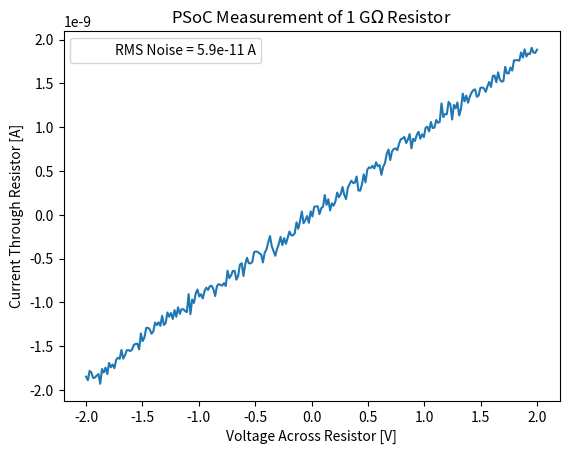

This figure's Python source:
import numpy as np
from matplotlib import pyplot as plt



# data1 collected with 1 MOhm resistor across Vgs and TIA with reference of 2 V
# current1 = -1e-6/20e3*np.array([39006,38616,38131,37937,37442,37287,36895,36664,36181,35889,35752,35187,34887,34885,34330,34043,33572,33421,33044,32774,32254,32298,31924,31319,31070,30971,30281,30104,29912,29480,29355,28872,28482,28250,27746,27637,27263,26921,26761,26458,26009,26020,25327,24997,24598,24371,24267,24016,23721,23406,22855,22606,22200,21943,21578,21351,21004,20874,20293,19868,19874,19443,19184,18943,18357,18302,18023,17633,17247,16967,16412,16403,16137,15615,15313,15193,15006,14386,14135,13951,13321,13218,12702,12812,12306,11919,11812,11186,11013,10673,10178,9998,9543,9564,9323,9036,8360,8128,7810,7541,7306,6958,6706,6428,6015,5760,5612,5124,4778,4782,4281,3884,3388,3300,2814,2595,2243,2119,1626,1468,1269,712,284,336,-184,-356,-442,-1181,-1227,-1679,-2172,-2269,-2707,-2699,-3299,-3317,-3828,-4199,-4668,-4943,-4976,-5535,-5504,-5826,-6190,-6725,-7098,-7127,-7712,-7926,-8132,-8584,-8981,-9168,-9464,-9657,-9999,-10118,-10559,-10869,-11108,-11475,-11931,-12267,-12635,-12873,-13308,-13595,-13705,-14068,-14379,-14723,-14979,-15001,-15690,-15967,-16170,-16579,-16861,-17310,-17671,-17581,-18154,-18425,-18653,-19233,-19306,-19825,-19855,-20330,-20533,-20927,-21138,-21512,-21825,-22225,-22486,-22783,-23084,-23371,-23537,-24231,-24139,-24620,-24430,-25016,-25643,-25583,-26061,-26175,-26607,-27252,-27460,-27596,-27893,-28293,-28566,-28932,-29142,-29270,-29688,-30355,-30374,-30734,-30995,-31221,-31693,-31752,-32165,-32393,-33037,-33346,-33120,-33864,-33841,-34326,-34516,-35107,-35203,-35735,-35716,-36167,-36477,-37051,-37240,-37564,-37724,-38167,-38256,-38648,-39289,-39296,-39492,-39827,-40385,-40352])
# voltage1 = np.linspace(-2,2,len(current1))

# plt.plot(voltage1, current1)
# plt.gca().get_yaxis().get_major_formatter().set_powerlimits((0, 0))
# plt.xlabel('Voltage Across Resistor [V]')
# plt.ylabel('Current Through Resistor [A]')
# plt.show()

# current2 = -1e-6/20e3*np.array([84114,84559,86087,85988,85170,85219,85835,84943,84624,82960,83723,83906,84327,84524,85463,86423,86550,85418,85105,83864,86310,85936,85237,86034,85636,85029,84724,85056,84629,83797,84167,84924,85065,88680,88517,86953,86638,86763,87863,86876,86869,88310,86889,86619,86680,87086,86911,87324,88242,88210,87320,86841,87070,87658,87321,87515,87318,87136,84594,83915,86587,86203,86163,85942,86112,84334,83173,83475,82095,84888,86589,87072,86707,86751,86391,87100,86524,87304,87240,86389,86234,85464,86269,85525,86716,84892,84436,84510,87031,86671,86742,87116,86272,86326,86616,85370,85199,84928,85266,84871,84653,84497,83359,84386,84465,84576,84403,85937,86413,85410,85393,84597,85678,84027,84235,82319,81709,82168,81949,82180,81794,82420,81334,81297,81531,81360,80609,81195,81619,81769,81401,82467,81946,82093,81838,81900,81536,79961,79307,78995,79965,80153,79573,80494,80432,79056,80647,80446,81064,81751,82252,80197,79944,79839,79701,80416,81125,81221,79974,79076,76384,76184,76552,77361,77022,77213,78481,78701,78710,79358,78798,78093,78200,77663,77083,77324,78710,78817,78323,77238,77015,77320,77342,78265,79464,80990,81185,78778,77208,79502,79298,78497,79001,78624,79167,77648,77908,78010,77588,79321,79452,77797,78159,77891,77955,78035,78236,78169,76778,77948,77949,78039,78125,77282,77735,77941,78623,78057,78233,79488,79539,78650,78968,80359,79894,80432,79865,79943,79022,78384,80091,80204,80462,80752,78586,78577,77393,78116,78754,79217,78846,78334,76652,77683,77751,76605,76168,76564,77517,77378,79019,78568,78161,77986,77607,78490])
# current3 = -1e-6/20e3*np.array([90517,89240,88649,88412,88228,88623,88934,88690,88086,89208,89236,89827,90499,89609,89501,88310,89054,88686,89190,89191,89489,88677,87926,87833,88605,87721,88076,87238,87188,87037,87326,86671,86692,87250,87717,89178,88969,88858,89571,89475,87934,88300,88631,87892,88315,88217,89186,89088,88981,89413,88296,87379,87702,87394,88317,88474,87006,86516,86489,86231,86023,83314,84337,86215,86948,88089,88872,89425,88592,87834,87984,88554,87646,88030,88497,88322,88889,89043,87442,86728,86526,86395,87737,87669,87939,87471,86077,85619,85401,86649,86882,85778,87535,86000,86749,86882,86338,87415,87517,87131,87633,86559,87213,86809,86355,86650,85758,86423,86195,84470,85239,85759,85342,86077,86562,85126,84880,85769,84589,85848,85463,85867,85551,85407,85111,84858,85891,85680,86003,85925,84893,86055,86148,86729,87074,87232,86326,86723,82522,81867,82155,82086,81608,84591,85535,85441,84660,85391,85542,86066,86825,86487,87355,87229,85400,85862,86653,87112,87915,87482,86667,86340,86846,86750,85924,85923,85548,86604,86252,87194,86530,85339,84621,84369,85323,84791,84226,83910,85267,85238,85107,84238,84260,83748,85167,84829,83614,83755,83857,83571,83495,81897,80545,80774,80543,79951,80112,80401,79977,80082,79041,79004,79011,79106,82900,84268,84605,84936,84254,83426,83544,83305,83176,83176,82997,83366,82960,82127,82191,82988,82551,82590,83491,83533,82460,81996,81612,81747,82327,83245,82616,83667,83965,83749,83238,81977,81539,82146,83043,83111,82629,82082,82817,81497,81359,81929,81787,81113,81410,81777,80827,80811,80267,80697,80657,79774])
# current4 = -1e-6/20e3*np.array([92504,90953,90214,90678,91098,90342,89972,83356,86747,90860,91294,89911,89982,89632,90862,89990,89925,90765,91274,86896,86518,86016,84031,83084,81757,81669,82954,79991,79515,80301,79493,81537,83908,84463,84868,81746,81787,81849,82122,85044,86063,86924,86621,84604,83067,83059,84476,84226,84208,83970,84044,83914,84136,84914,83742,83254,83311,84297,84249,83509,83018,83504,83666,83736,83042,84330,84652,83100,84023,84180,84431,82412,82074,82128,82454,82735,83389,83070,82447,81763,81663,82039,82448,82091,82427,82826,82821,82877,81592,81844,81623,82108,82554,83225,83173,82011,82061,82379,81661,82039,82794,81956,83058,83363,82933,82345,83584,83094,83193,83253,82064,82602,83393,83747,83624,83292,82524,82620,82553,82476,83212,82150,81555,82460,81674,81212,81473,81805,81872,81874,81628,81672,81838,81760,81653,80340,80613,80772,81613,81823,81643,81424,81240,81232,81932,82246,80741,80742,81276,81410,83247,81520,81496,81243,80762,81445,81950,82604,81980,82000,82952,82289,84204,84023,83323,82626,83087,81331,80153,80338,80442,79983,79616,79847,81173,81581,81544,80777,80729,80374,79969,81166,80850,79900,81217,81093,80615,80877,80460,79635,80114,79637,79741,80679,81496,81097,81254,80486,79528,79461,79491,79417,79221,79815,79416,79481,79495,80703,81092,81215,80754,80721,79977,79494,80468,80353,80270,79504,79828,79829,80351,78003,78598,79353,79929,79187,77499,77553,79278,79161,79423,79142,78802,78624,78838,79226,80099,79168,75001,75391,75160,75298,74850,74739,75013,75223,74936,75126,74516,73896,75174,77372,77703,77966,78283,78103])
# # current4 = -1e-6/20e3*np.array([])
# # current4 = -1e-6/20e3*np.array([])
# # current4 = -1e-6/20e3*np.array([])
# # current4 = -1e-6/20e3*np.array([])
# voltage2 = np.linspace(-2,2,len(current2))

# plt.plot(voltage2, -current2)
# plt.plot(voltage2, -current3)
# plt.plot(voltage2, -current4)
# plt.gca().get_yaxis().get_major_formatter().set_powerlimits((0, 0))
# plt.xlabel('Gate Voltage on Device [V]')
# plt.ylabel('-Current Through Device [A]')
# plt.show()


# Collected with a 10 MOhm resistor across Vgs and TIA with reference of 2 V
current5 = -1e-6/20e3*np.array([2988,2947,2901,2960,2923,2856,2786,2800,2759,2683,2670,2625,2593,2585,2615,2526,2501,2463,2361,2404,2360,2318,2277,2280,2241,2168,2124,2125,2093,2028,2055,1980,1994,1951,1889,1900,1852,1771,1767,1725,1681,1672,1605,1596,1589,1547,1532,1489,1458,1371,1397,1353,1281,1304,1224,1214,1174,1139,1123,1132,1094,977,970,967,939,889,840,851,809,786,714,734,640,670,636,568,564,533,505,482,441,406,332,341,265,230,191,196,178,99,106,67,41,73,-31,-3,-62,-114,-122,-112,-165,-225,-234,-303,-348,-313,-363,-355,-469,-470,-504,-530,-541,-615,-657,-700,-681,-672,-680,-755,-784,-780,-859,-874,-902,-943,-1008,-1034,-1055,-1064,-1118,-1087,-1126,-1180,-1236,-1248,-1312,-1341,-1352,-1391,-1386,-1424,-1464,-1537,-1501,-1587,-1615,-1597,-1710,-1656,-1719,-1790,-1801,-1837,-1838,-1890,-1923,-1922,-2002,-2040,-2053,-2108,-2099,-2173,-2196,-2191,-2269,-2304,-2327,-2355,-2416,-2421,-2406,-2484,-2521,-2555,-2576,-2626,-2620,-2657,-2724,-2695,-2727,-2811,-2804,-2854,-2873,-2937,-2946,-2994,-3037,-3026,-3046,-3125,-3162,-3166,-3247,-3201,-3278,-3292,-3298,-3330,-3369,-3450,-3394,-3465,-3522,-3532,-3568,-3595,-3588,-3681,-3657,-3722,-3725,-3753,-3838,-3837,-3837,-3953,-3988,-3973,-4007,-4042,-4079,-4084,-4107,-4158,-4175,-4158,-4252,-4219,-4287,-4342,-4355,-4409,-4442,-4432,-4496,-4527,-4527,-4579,-4636,-4628,-4685,-4733,-4738,-4752,-4770,-4848,-4895,-4909,-4920,-4966,-5011,-5049])
current6 = -1e-6/20e3*np.array([-638,-605,-623,-636,-620,-619,-675,-633,-606,-623,-633,-653,-644,-693,-642,-629,-663,-671,-654,-691,-676,-656,-670,-655,-657,-707,-713,-717,-706,-700,-693,-697,-702,-730,-713,-761,-730,-741,-755,-693,-714,-719,-782,-759,-755,-754,-779,-764,-787,-775,-782,-762,-785,-787,-767,-782,-785,-773,-781,-803,-836,-844,-815,-799,-778,-823,-816,-842,-833,-836,-835,-868,-864,-850,-856,-863,-845,-830,-833,-852,-866,-885,-845,-825,-883,-909,-837,-894,-877,-921,-951,-882,-957,-963,-928,-905,-880,-877,-912,-924,-927,-908,-925,-965,-935,-937,-970,-926,-950,-955,-948,-990,-983,-965,-953,-980,-971,-959,-961,-993,-974,-1019,-984,-987,-1006,-1027,-1044,-1018,-1042,-1006,-1035,-997,-1065,-1014,-1035,-998,-1030,-1002,-1054,-1062,-1041,-1062,-1078,-1017,-1036,-1063,-1085,-1079,-1064,-1054,-1088,-1085,-1070,-1085,-1124,-1125,-1062,-1114,-1109,-1063,-1083,-1035,-1121,-1140,-1075,-1145,-1084,-1092,-1096,-1157,-1131,-1133,-1173,-1171,-1173,-1156,-1143,-1177,-1153,-1191,-1151,-1179,-1179,-1195,-1156,-1185,-1136,-1187,-1194,-1204,-1197,-1188,-1254,-1209,-1240,-1243,-1225,-1199,-1224,-1214,-1270,-1236,-1220,-1203,-1230,-1190,-1254,-1238,-1243,-1213,-1247,-1225,-1272,-1253,-1219,-1294,-1305,-1258,-1316,-1291,-1270,-1294,-1295,-1284,-1328,-1351,-1357,-1312,-1320,-1322,-1332,-1339,-1345,-1359,-1341,-1390,-1302,-1341,-1323,-1346,-1353,-1384,-1334,-1404,-1339,-1375,-1348,-1358,-1367,-1378,-1392,-1366,-1419,-1385,-1393,-1401])
current7 = -1e-6/20e3*np.array([-972,-971,-972,-984,-1004,-992,-966,-940,-945,-987,-990,-993,-938,-934,-964,-988,-953,-982,-1001,-1015,-974,-969,-956,-981,-1000,-945,-1006,-963,-976,-1039,-947,-979,-996,-1016,-977,-945,-971,-989,-971,-956,-944,-972,-997,-988,-971,-987,-935,-977,-1016,-975,-981,-1000,-971,-1008,-1043,-991,-973,-974,-981,-974,-989,-1007,-966,-968,-1012,-994,-1000,-964,-1004,-1007,-954,-1048,-988,-995,-949,-982,-952,-1007,-961,-960,-960,-991,-1035,-990,-1030,-973,-969,-963,-996,-954,-988,-990,-1014,-988,-957,-956,-1026,-1001,-973,-973,-947,-996,-1002,-1017,-1016,-983,-1022,-1001,-995,-968,-978,-1003,-996,-1006,-990,-989,-1021,-973,-983,-1019,-958,-972,-1005,-1005,-1006,-1008,-995,-967,-1000,-967,-995,-994,-972,-992,-1006,-1032,-1017,-982,-994,-994,-1000,-989,-939,-1015,-980,-992,-984,-969,-1008,-986,-1000,-1002,-978,-987,-997,-989,-992,-1008,-1016,-1032,-1028,-994,-1029,-994,-1054,-991,-1026,-1025,-1068,-978,-976,-1032,-1027,-1007,-999,-1037,-994,-971,-1032,-1005,-982,-1017,-1004,-986,-1025,-1021,-1056,-1000,-1003,-1046,-979,-1022,-1053,-1027,-1046,-1022,-1010,-1046,-1070,-1066,-988,-1038,-1005,-975,-1004,-1053,-1020,-995,-1017,-1000,-1022,-1023,-1037,-1030,-1016,-993,-975,-988,-1057,-1017,-994,-1003,-1030,-975,-1022,-1025,-1040,-1081,-1030,-999,-1032,-1052,-1042,-1017,-993,-1008,-1070,-1022,-1035,-1040,-1056,-1044,-1001,-1031,-1034,-1042,-999,-1062,-1035,-1036,-1019,-960,-1029,-996,-1010,-1019])
current8 = -1e-6/20e3*np.array([-941,-930,-955,-942,-934,-930,-922,-944,-967,-944,-937,-937,-942,-964,-930,-963,-917,-979,-987,-987,-963,-947,-936,-930,-925,-942,-949,-937,-968,-971,-958,-956,-988,-958,-925,-943,-967,-971,-940,-964,-974,-974,-902,-955,-912,-944,-921,-929,-995,-978,-973,-994,-953,-972,-1006,-979,-956,-959,-968,-936,-997,-947,-979,-961,-997,-988,-962,-978,-999,-985,-971,-1013,-974,-976,-973,-966,-984,-1024,-997,-966,-972,-987,-998,-949,-972,-968,-986,-966,-959,-979,-952,-964,-1008,-1013,-992,-984,-954,-973,-994,-937,-971,-940,-985,-996,-998,-977,-946,-986,-970,-984,-962,-998,-957,-989,-965,-996,-963,-984,-975,-987,-983,-966,-983,-974,-1010,-967,-983,-954,-987,-986,-974,-1000,-965,-987,-939,-948,-1001,-968,-1013,-1026,-1004,-1011,-999,-985,-1044,-1033,-957,-966,-999,-976,-1030,-995,-996,-947,-1019,-997,-951,-987,-975,-1005,-959,-971,-987,-1014,-971,-1004,-1002,-972,-1004,-1001,-1000,-1009,-980,-990,-1019,-980,-967,-985,-1066,-1019,-984,-1031,-992,-1019,-980,-1005,-962,-1023,-973,-1024,-1058,-1007,-1031,-1038,-1012,-996,-997,-1016,-1038,-1014,-1027,-1006,-979,-1029,-1006,-973,-1030,-1013,-1049,-1014,-1009,-1027,-1005,-998,-1074,-1027,-1004,-1007,-1034,-1020,-981,-984,-1027,-1001,-1008,-1006,-988,-1046,-1046,-1050,-1024,-1021,-1018,-1019,-1036,-1027,-1015,-1044,-1057,-1039,-1064,-1039,-1005,-968,-1022,-1037,-1042,-991,-1052,-1058,-1002,-1034,-1050,-1021,-1024,-1028])
current9 = -1e-6/1e6*np.array([1001,1042,935,956,1017,1012,990,972,1083,914,954,898,973,845,895,863,905,810,785,798,696,796,756,701,699,710,692,637,629,625,690,508,597,552,446,443,462,512,486,384,413,381,422,307,412,390,269,317,275,344,242,318,210,285,232,232,253,265,60,288,122,160,52,7,86,61,110,23,-14,12,-31,-35,3,82,-31,-55,-45,-38,-66,-33,-208,-123,-154,-206,-205,-105,-148,-277,-293,-147,-282,-355,-293,-291,-307,-419,-427,-423,-406,-393,-302,-412,-450,-532,-603,-487,-434,-378,-456,-512,-593,-500,-579,-515,-582,-655,-612,-611,-635,-760,-686,-776,-883,-750,-786,-831,-754,-885,-827,-936,-942,-942,-853,-922,-938,-1071,-959,-1023,-896,-977,-950,-998,-1100,-1047,-1081,-1163,-1073,-1025,-1152,-1196,-1235,-1209,-1213,-1283,-1123,-1120,-1192,-1308,-1215,-1358,-1387,-1380,-1405,-1374,-1445,-1400,-1412,-1302,-1392,-1434,-1541,-1590,-1470,-1568,-1597,-1604,-1583,-1657,-1709,-1717,-1734,-1664,-1704,-1767,-1604,-1714,-1689,-1757,-1793,-1714,-1764,-1733,-1839,-1851,-1798,-1905,-1836,-1841,-1927,-1896,-1907,-2117,-1960,-1995,-1994,-2134,-2107,-1933,-2100,-2061,-2128,-1980,-2053,-2229,-2140,-2206,-2125,-2192,-2242,-2268,-2277,-2193,-2207,-2294,-2299,-2289,-2249,-2313,-2362,-2305,-2431,-2435,-2359,-2472,-2389,-2366,-2372,-2535,-2460,-2461,-2527,-2492,-2609,-2609,-2612,-2605,-2699,-2640,-2735,-2652,-2687,-2680,-2752,-2697,-2694,-2730])
current10 = -1e-6/1e6*np.array([950,950,868,979,1076,994,933,999,961,915,890,891,865,755,863,969,853,802,806,668,857,890,755,694,662,786,671,706,636,689,589,572,619,617,653,494,505,605,521,379,509,387,441,358,418,401,445,318,383,394,358,355,236,112,158,310,167,340,195,139,105,101,201,13,132,132,123,53,8,71,69,-96,0,1,-115,43,-48,-80,-122,-128,-76,-143,-60,-177,-258,-181,-135,-249,-356,-214,-273,-279,-271,-362,-288,-298,-257,-357,-357,-272,-448,-353,-428,-404,-527,-451,-608,-571,-574,-623,-481,-655,-578,-574,-545,-710,-668,-580,-687,-766,-729,-743,-772,-787,-708,-805,-841,-814,-960,-919,-869,-919,-972,-930,-890,-938,-1072,-999,-1058,-1029,-1050,-1006,-996,-1126,-911,-1096,-1096,-1177,-1172,-1106,-1080,-1140,-1203,-1247,-1223,-1227,-1377,-1194,-1285,-1284,-1339,-1378,-1349,-1341,-1367,-1361,-1458,-1488,-1429,-1435,-1476,-1500,-1578,-1472,-1422,-1541,-1621,-1630,-1549,-1580,-1617,-1729,-1606,-1736,-1687,-1680,-1613,-1837,-1764,-1899,-1803,-1795,-1781,-1801,-1874,-1792,-1750,-1941,-1955,-1905,-1881,-1877,-2024,-2059,-2015,-1977,-2016,-1955,-1948,-2120,-2025,-2095,-2125,-2064,-2153,-2200,-2137,-2209,-2183,-2210,-2296,-2306,-2266,-2144,-2228,-2363,-2303,-2375,-2411,-2320,-2203,-2461,-2484,-2501,-2465,-2391,-2469,-2439,-2450,-2453,-2551,-2580,-2525,-2664,-2608,-2562,-2521,-2713,-2661,-2604,-2755,-2743,-2701,-2752,-2738,-2835])
voltage2 = np.linspace(-2,2,len(current6))

linearfit9 = np.polyfit(voltage2, current9, 1)

plt.plot(voltage2, current9-np.mean(current9))
plt.plot([],[], label='RMS Noise = {:.2g} A'.format(np.sqrt(np.mean((current9 - linearfit9[1] - linearfit9[0]*voltage2)**2))), alpha=0)
# plt.plot(voltage2, current9)
# plt.plot(voltage2, current10)
plt.gca().get_yaxis().get_major_formatter().set_powerlimits((0, 0))
plt.xlabel('Voltage Across Resistor [V]')
plt.ylabel('Current Through Resistor [A]')
plt.title('PSoC Measurement of 1 G$\Omega$ Resistor')
plt.legend()
plt.show()



